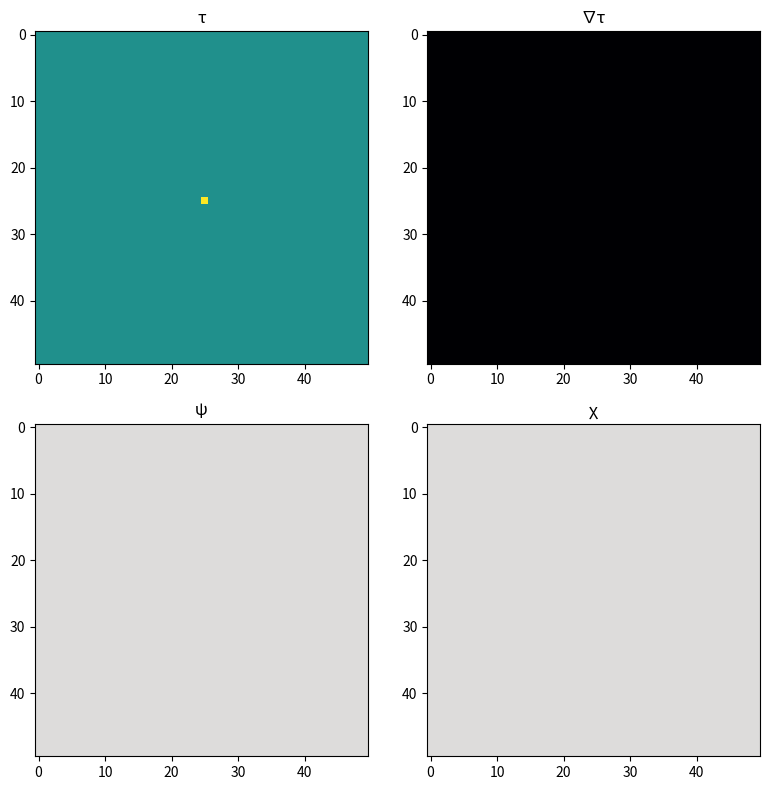

The script that saved this image:
import numpy as np
import matplotlib.pyplot as plt
from matplotlib.animation import FuncAnimation


def create_animation():
    size = 50
    tau = np.zeros((size, size))
    tau[size // 2, size // 2] = 1.0

    fig, axes = plt.subplots(2, 2, figsize=(8, 8))
    ax_tau, ax_grad, ax_psi, ax_chi = axes.flatten()
    im_tau = ax_tau.imshow(tau, cmap='viridis', vmin=-1, vmax=1)
    ax_tau.set_title('τ')
    im_grad = ax_grad.imshow(np.zeros_like(tau), cmap='magma', vmin=0, vmax=1)
    ax_grad.set_title('∇τ')
    im_psi = ax_psi.imshow(np.zeros_like(tau), cmap='coolwarm', vmin=-1, vmax=1)
    ax_psi.set_title('ψ')
    im_chi = ax_chi.imshow(np.zeros_like(tau), cmap='coolwarm', vmin=-1, vmax=1)
    ax_chi.set_title('χ')

    ims = [im_tau, im_grad, im_psi, im_chi]

    def step(frame):
        nonlocal tau
        # simple diffusion process
        tau = tau + 0.1 * (
            np.roll(tau, 1, axis=0) + np.roll(tau, -1, axis=0) +
            np.roll(tau, 1, axis=1) + np.roll(tau, -1, axis=1) - 4 * tau
        )
        grad_x, grad_y = np.gradient(tau)
        grad_tau = np.sqrt(grad_x**2 + grad_y**2)
        psi = np.sin(tau)
        chi = np.cos(tau)

        im_tau.set_array(tau)
        im_grad.set_array(grad_tau)
        im_psi.set_array(psi)
        im_chi.set_array(chi)

        if frame % 100 == 0:
            plt.savefig(f'frame_{frame:04d}.png')
        return ims

    ani = FuncAnimation(fig, step, frames=500, interval=50, blit=False)
    plt.tight_layout()
    return fig, ani


def main():
    fig, _ = create_animation()
    plt.show()

if __name__ == '__main__':
    main()
